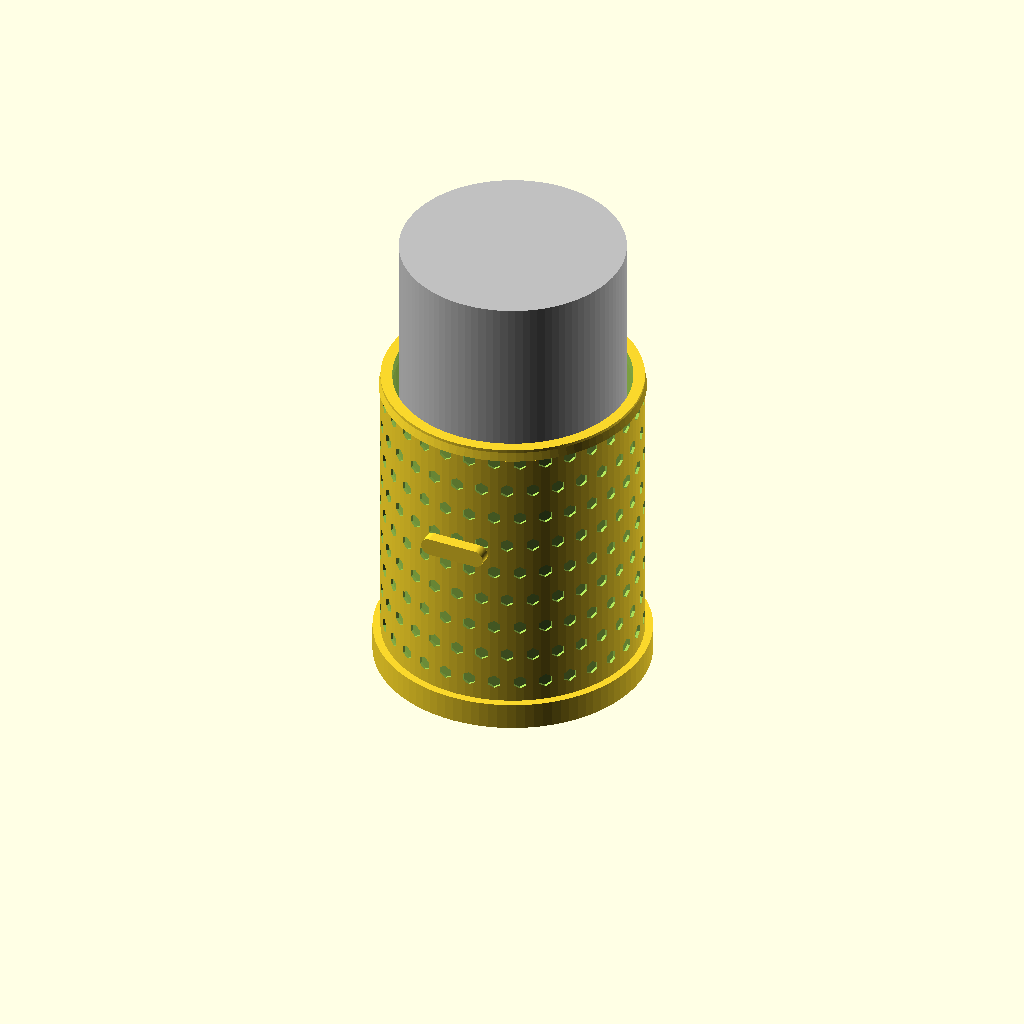
Cell 1: the model at its default parameters.
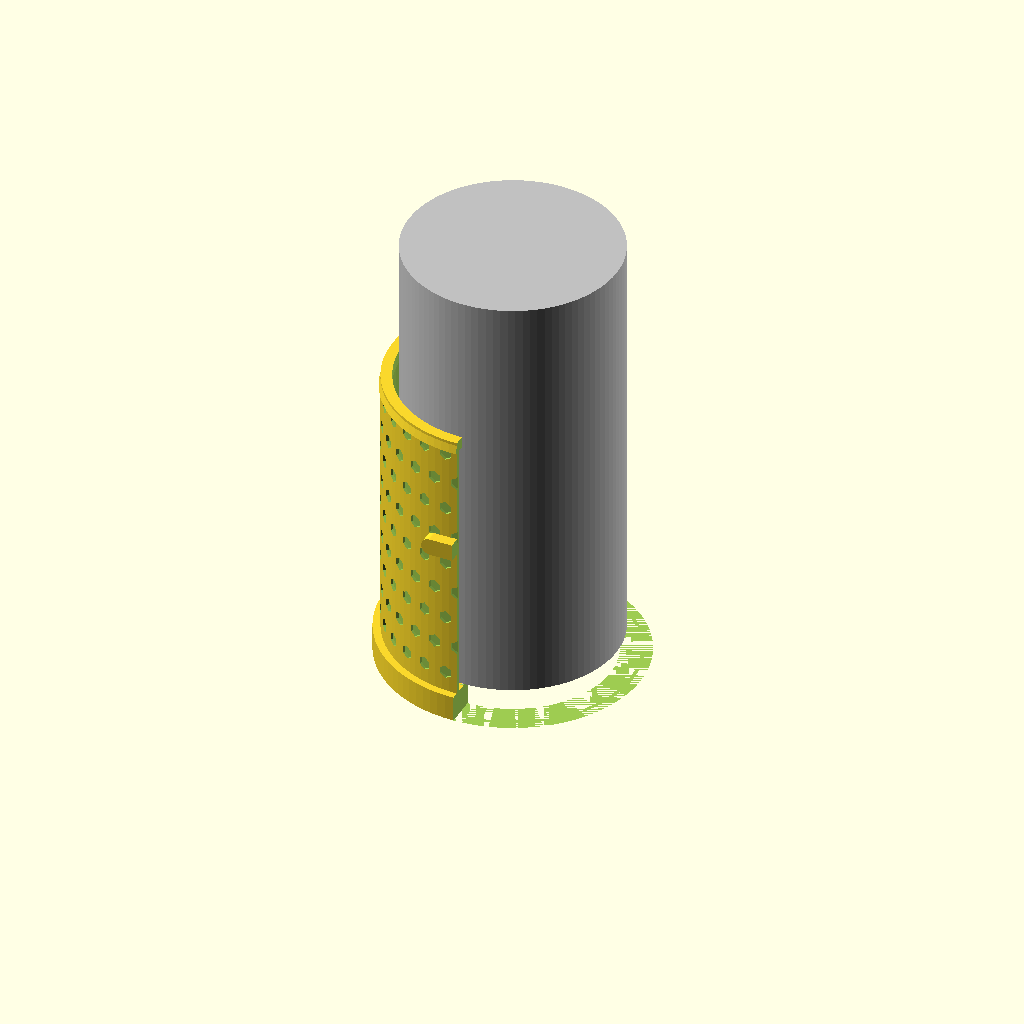
Cell 2: show_cutaway = true (everything else at default).
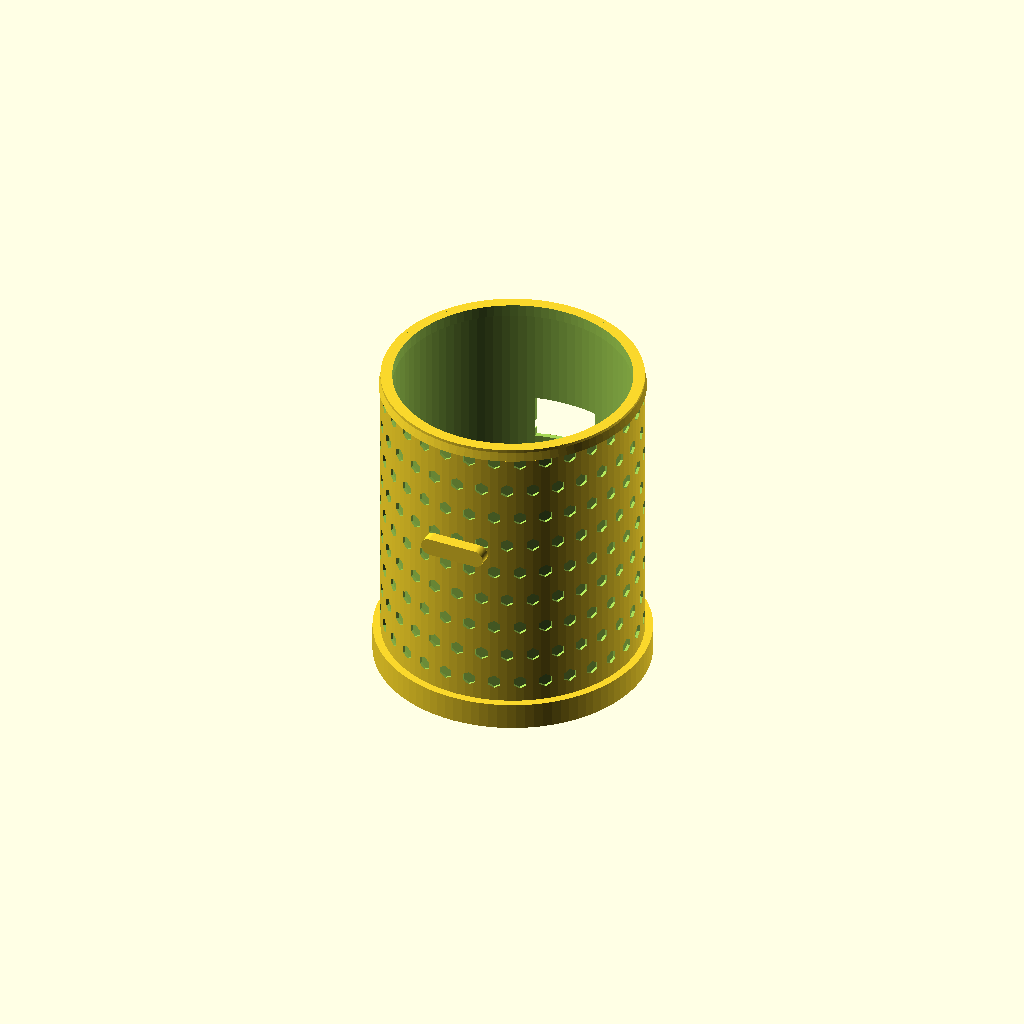
Cell 3: the same model with show_bottle_placeholder = false.
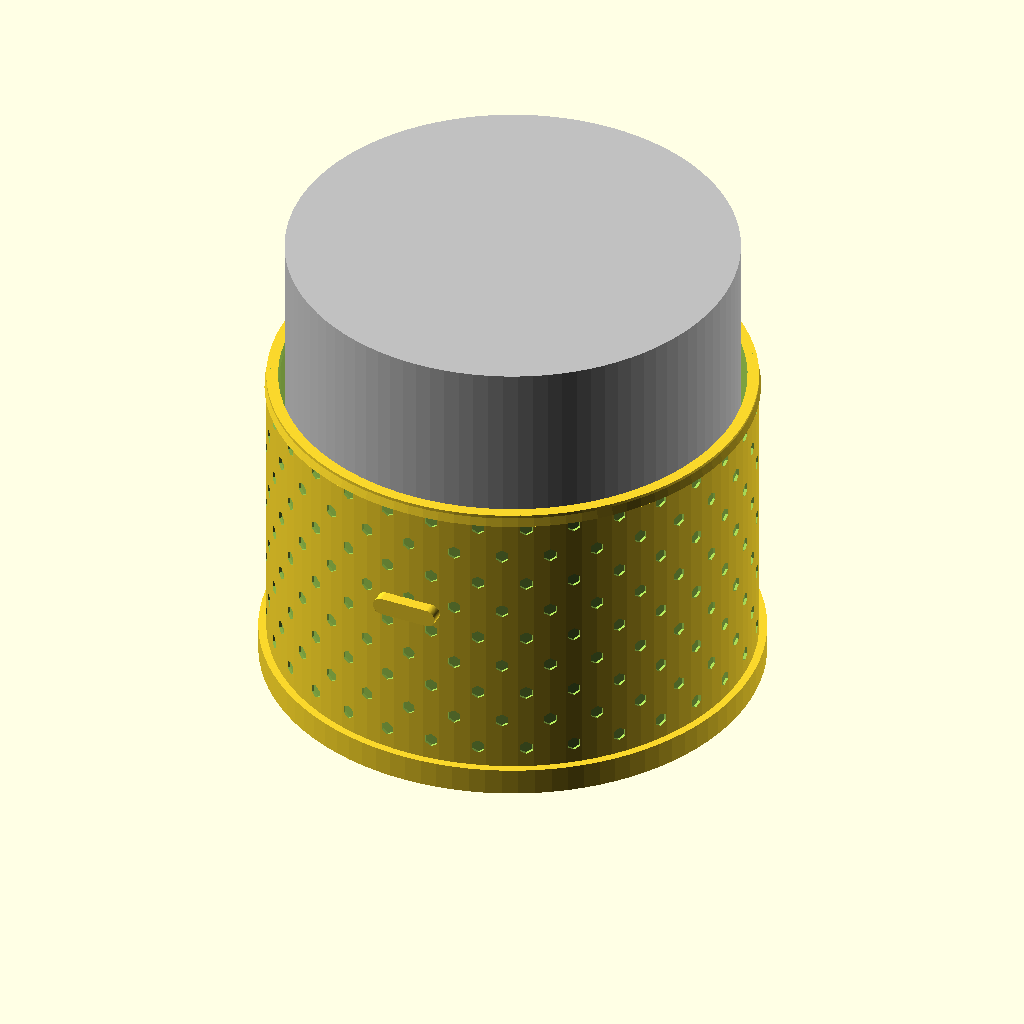
Cell 4: the same model with bottle_d = 148.
One fixed orthographic camera (rotation 55°, 0°, 25°; colour scheme Cornfield) for every cell.
The OpenSCAD source (assets/SCAD files/Touchy_Subjects_Refined_OpenSCAD_Pack/Touchy_Subjects_OpenSCAD_Pack/water_bottle_sleeve.scad):

include <common.scad>

// Touchy Subjects - Water Bottle Grip Sleeve / Cozy / Coaster
// Features:
// - compression-fit inner ribs
// - tactile outer band
// - thick shock-absorbing coaster base
// - optional thumb pocket and finger-loop ridge

texture_style = "hex"; // "hex", "pebble", "topo"
show_cutaway = false;
show_bottle_placeholder = true;

bottle_d = 74;          // nominal bottle diameter
clearance = 1.5;
height = 108;
wall = 4.2;
base_thickness = 9;
lip_height = 4;
inner_rib_h = 1.0;
inner_rib_count = 5;
taper = 1.2;            // mm total diameter taper top-to-bottom
thumb_pocket = true;
finger_ridge = true;

outer_d = bottle_d + clearance*2 + wall*2;

module sleeve_shell() {
    difference() {
        union() {
            // main body
            if (texture_style == "hex")
                hex_dimple_band(h=height, r=outer_d/2, cell=4.8, depth=1.1, cols=32, rows=10);
            if (texture_style == "pebble")
                pebble_band(h=height, r=outer_d/2, pebble_r=1.5, rows=9, cols=30, relief=0.6);
            if (texture_style == "topo")
                topographic_rib_band(h=height, r=outer_d/2, lines=11, amp=1.8);

            // coaster base
            cylinder(h=base_thickness, r=outer_d/2 + 2.8);

            // top comfort lip
            translate([0,0,height-lip_height])
            cylinder(h=lip_height, r1=outer_d/2+0.8, r2=outer_d/2);

            // optional finger loop ridge
            if (finger_ridge)
                translate([0,-outer_d/2-2,height*0.62])
                rotate([90,0,0])
                hull() {
                    translate([-8,0,0]) cylinder(h=4,r=3,center=true);
                    translate([ 8,0,0]) cylinder(h=4,r=3,center=true);
                }
        }

        // bottle cavity with light taper
        translate([0,0,base_thickness])
        cylinder(h=height-base_thickness+0.2,
                 r1=bottle_d/2 + clearance - taper/2,
                 r2=bottle_d/2 + clearance + taper/2);

        // base anti-slip recess
        translate([0,0,-0.1])
            cylinder(h=base_thickness-2.2, r=outer_d/2 - 8);

        // thumb pocket
        if (thumb_pocket)
            translate([0, outer_d/2-3, height*0.58])
            rotate([0,90,0])
            scale([1.0, 1.2, 1.8])
            cylinder(h=12, r=7.5, center=true);

        // inner grip ribs
        for (i=[0:inner_rib_count-1]) {
            z = base_thickness + 12 + i*(height-base_thickness-24)/(inner_rib_count-1);
            difference() {
                translate([0,0,z])
                cylinder(h=2.0, r=bottle_d/2 + clearance + 0.2);
                translate([0,0,z-0.1])
                cylinder(h=2.2, r=bottle_d/2 + clearance - inner_rib_h);
            }
        }

        // optional cutaway for presentation
        if (show_cutaway)
            translate([0,-outer_d,0])
            cube([outer_d*2, outer_d*2, height+12], center=false);
    }
}

module bottle_placeholder() {
    color("silver")
    translate([0,0,base_thickness])
    cylinder(h=150, r=bottle_d/2, center=false);
}

sleeve_shell();
if (show_bottle_placeholder)
    %bottle_placeholder();
Parameter table extracted from the source (name, type, default, range or options):
texture_style: string, default "hex"
show_cutaway: bool, default false
show_bottle_placeholder: bool, default true
bottle_d: number, default 74
clearance: number, default 1.5
height: number, default 108
wall: number, default 4.2
base_thickness: number, default 9
lip_height: number, default 4
inner_rib_h: number, default 1
inner_rib_count: number, default 5
taper: number, default 1.2
thumb_pocket: bool, default true
finger_ridge: bool, default true
